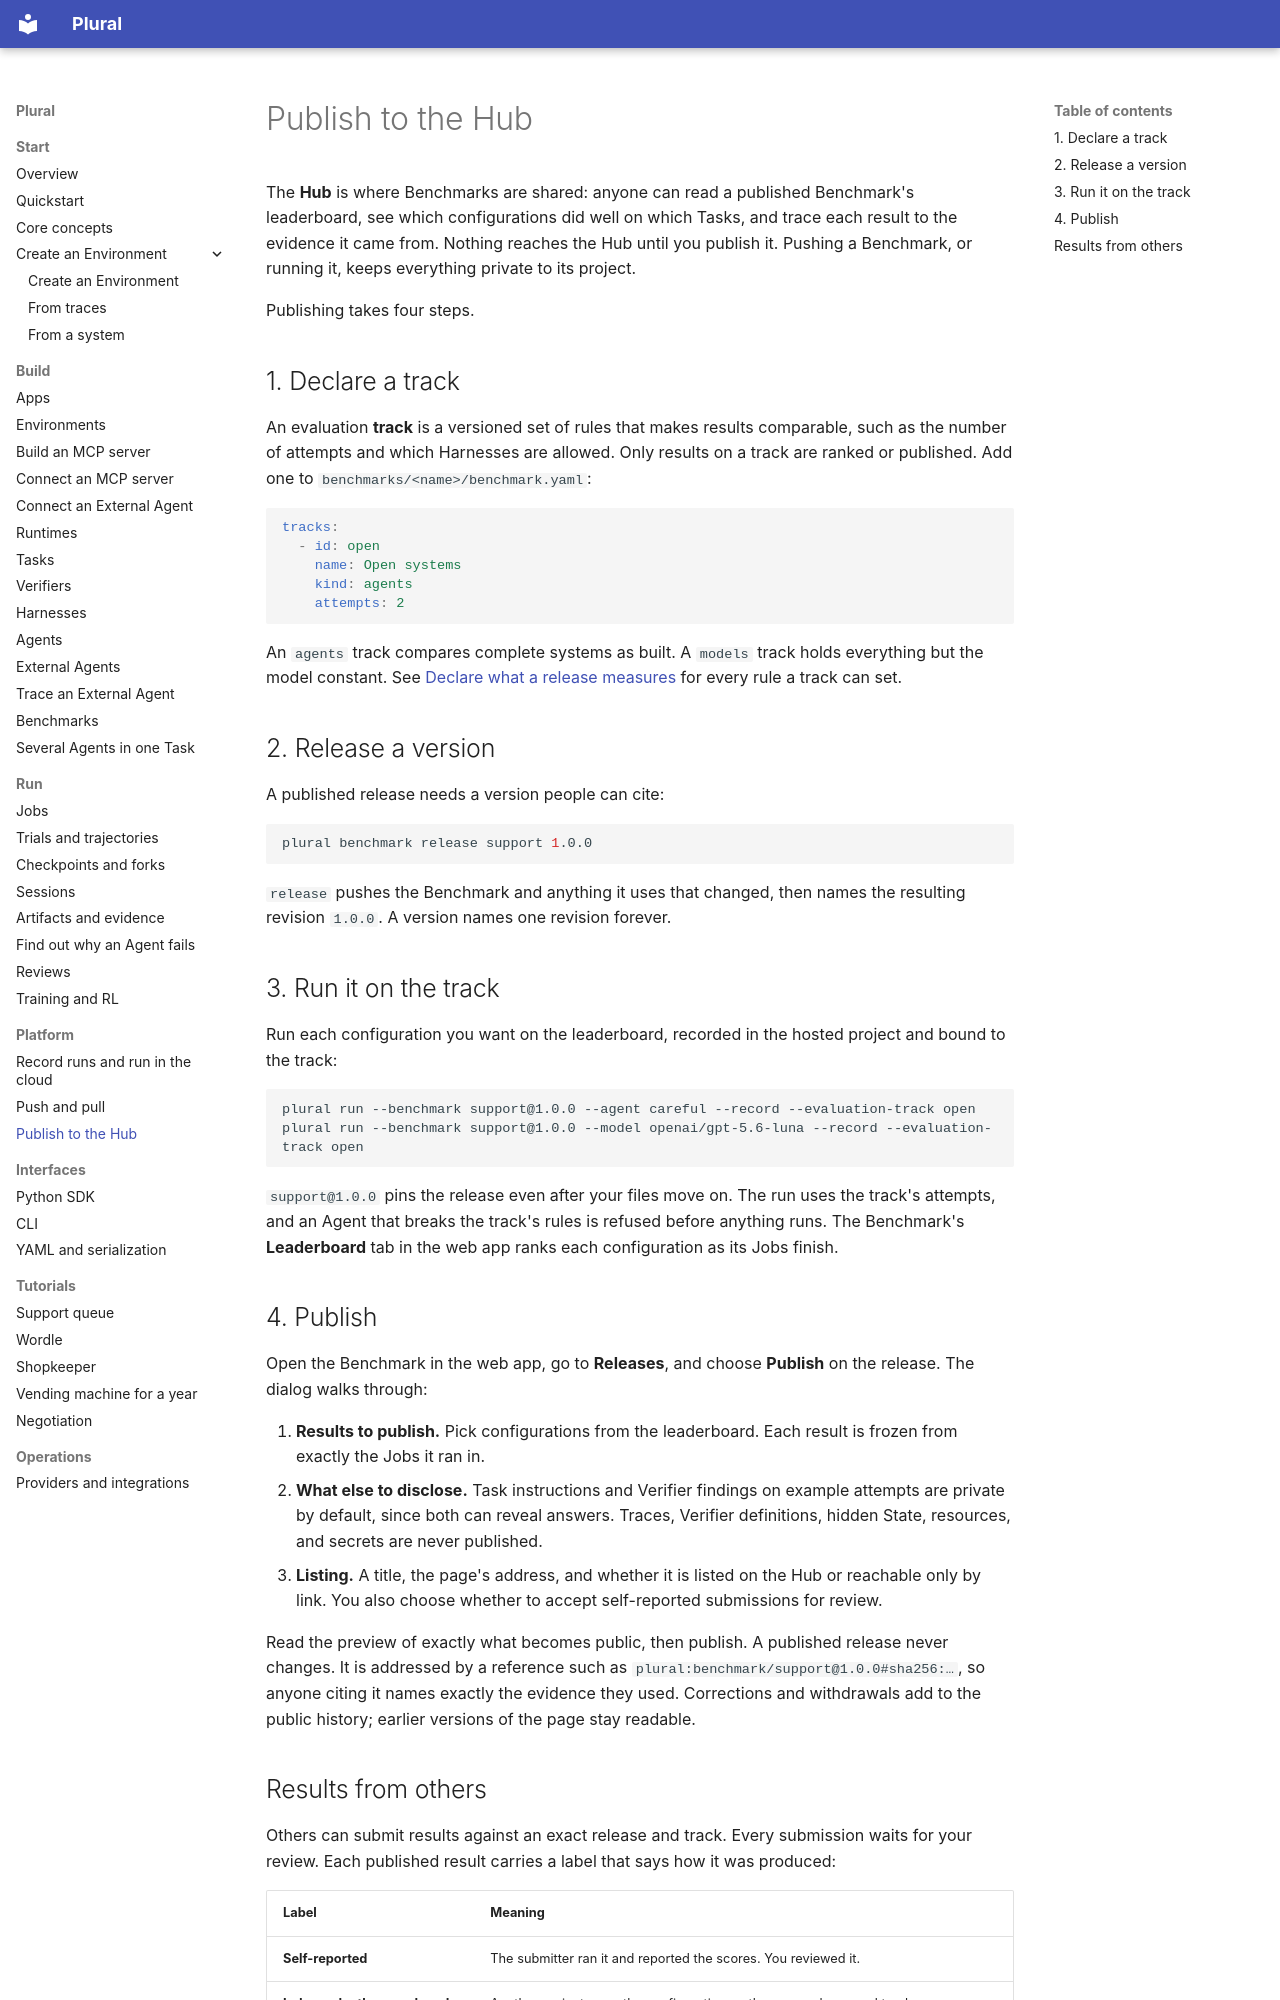

repository: lastlabs-ai/plural · page: platform/publish/index.html · generator: mkdocs

---
route: /docs/platform/publish
title: Publish to the Hub
order: 108
description: "Share a Benchmark release and its leaderboard on the Hub: run it on an evaluation track, release a version, choose what becomes public, and review outside submissions."
audience: all
nav: true
nav_group: Platform
outcome: You can publish a Benchmark release with the results you choose, and review results others submit.
---
# Publish to the Hub

The **Hub** is where Benchmarks are shared: anyone can read a published Benchmark's
leaderboard, see which configurations did well on which Tasks, and trace each result
to the evidence it came from. Nothing reaches the Hub until you publish it. Pushing a
Benchmark, or running it, keeps everything private to its project.

Publishing takes four steps.

## 1. Declare a track

An evaluation **track** is a versioned set of rules that makes results comparable,
such as the number of attempts and which Harnesses are allowed. Only results on a
track are ranked or published. Add one to `benchmarks/<name>/benchmark.yaml`:

```yaml
tracks:
  - id: open
    name: Open systems
    kind: agents
    attempts: 2
```

An `agents` track compares complete systems as built. A `models` track holds
everything but the model constant. See
[Declare what a release measures](../project/benchmarks.md#declare-what-a-release-measures)
for every rule a track can set.

## 2. Release a version

A published release needs a version people can cite:

```bash
plural benchmark release support 1.0.0
```

`release` pushes the Benchmark and anything it uses that changed, then names the
resulting revision `1.0.0`. A version names one revision forever.

## 3. Run it on the track

Run each configuration you want on the leaderboard, recorded in the hosted project and
bound to the track:

```bash
plural run --benchmark support@1.0.0 --agent careful --record --evaluation-track open
plural run --benchmark support@1.0.0 --model openai/gpt-5.6-luna --record --evaluation-track open
```

`support@1.0.0` pins the release even after your files move on. The run uses the
track's attempts, and an Agent that breaks the track's rules is refused before
anything runs. The Benchmark's **Leaderboard** tab in the web app ranks each
configuration as its Jobs finish.

## 4. Publish

Open the Benchmark in the web app, go to **Releases**, and choose **Publish** on the
release. The dialog walks through:

1. **Results to publish.** Pick configurations from the leaderboard. Each result is
   frozen from exactly the Jobs it ran in.
2. **What else to disclose.** Task instructions and Verifier findings on example
   attempts are private by default, since both can reveal answers. Traces, Verifier
   definitions, hidden State, resources, and secrets are never published.
3. **Listing.** A title, the page's address, and whether it is listed on the Hub or
   reachable only by link. You also choose whether to accept self-reported
   submissions for review.

Read the preview of exactly what becomes public, then publish. A published release
never changes. It is addressed by a reference such as
`plural:benchmark/support@1.0.0#sha256:…`, so anyone citing it names exactly the
evidence they used. Corrections and withdrawals add to the public history; earlier
versions of the page stay readable.
